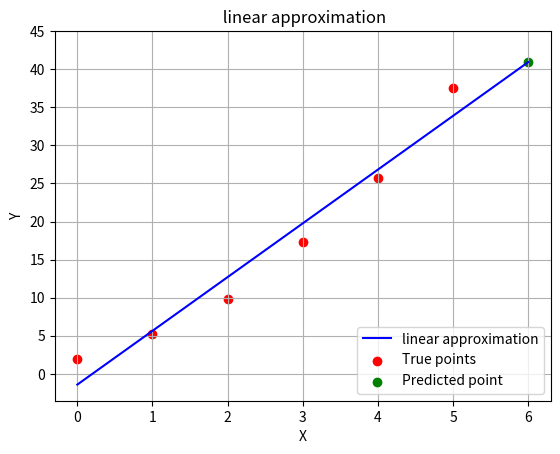

Source code (Python):
import math 
import matplotlib.pyplot as plt

x = [0,1,2,3,4,5]
y = [1.9,5.2,9.8,17.3,25.7,37.5]
numm = 6
n = len(x)
sumXY = sumX = sumY = sumX2 = 0


for i in range(0,n):
	
	sumXY = sumXY+ x[i]*y[i]
	sumX = sumX + x[i]
	sumY = sumY + y[i]
	sumX2 = sumX2 + x[i]*x[i]

a = (n*sumXY-sumX*sumY)/(n*sumX2-sumX*sumX)
b = (sumY-a*sumX)/n


print('linear polynom is: '+str(a)+'x'+' '+ str(b))
xx = [x[0],numm]
yy = []

for i in xx:
	yy.append(a*i+b)

ans = a*numm+b
print('answer in x0=6 is: ' + str(ans))

#linx =[] #значения в х по lm
#for i in x:
#	linx.append(a*i+b)
#for i in x:
#	print(math.fabs(linx[i]-y[i]))

plt.plot(xx,yy, color = 'blue',label = 'linear approximation')
plt.scatter(x,y, color = 'red',label = 'True points')
plt.scatter(numm,ans,color = 'green', label = 'Predicted point')
plt.title(' linear approximation')
plt.xlabel('X')
plt.ylabel('Y')
plt.legend(loc = 'lower right')
plt.yticks([0,5,10,15,20,25,30,35,40,45])
plt.xticks([0,1,2,3,4,5,6])
plt.grid()
plt.show()
